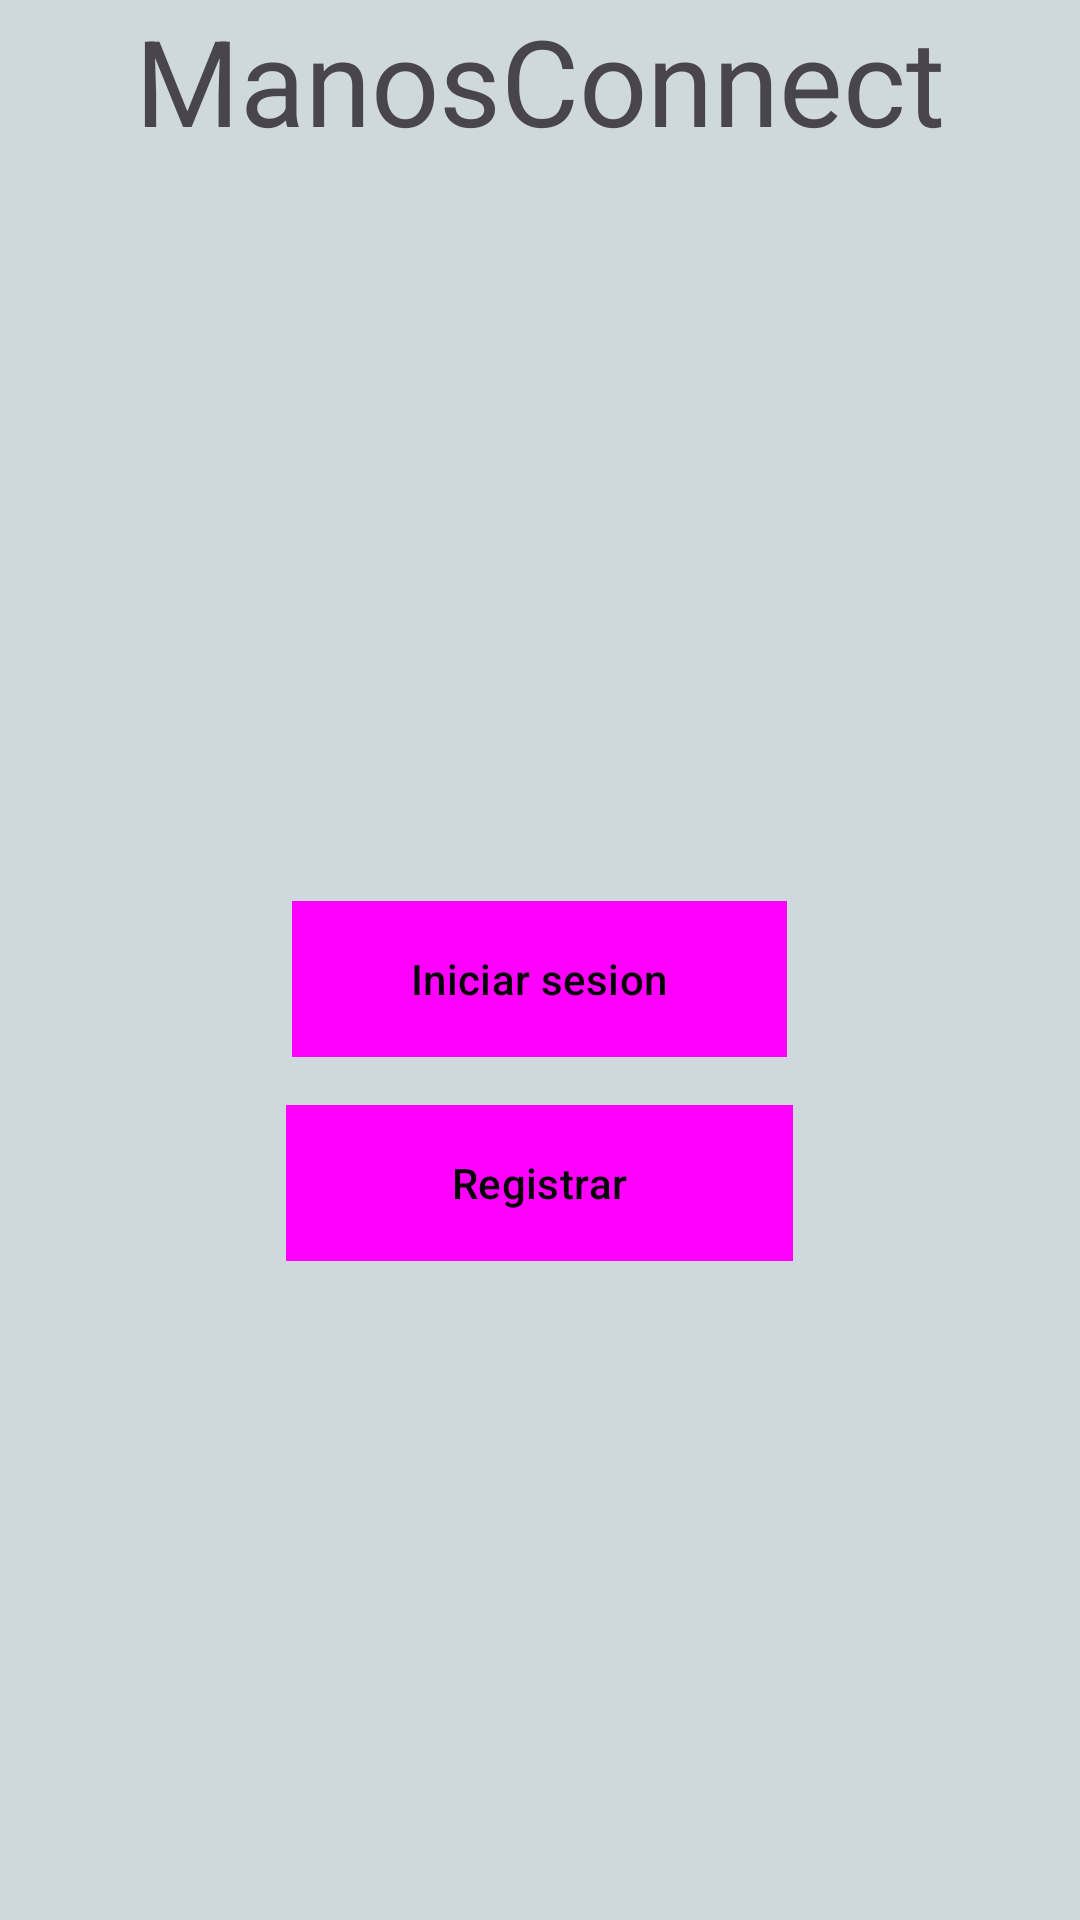

Write the Android layout XML for this screen, with the resource values it uses.
<!-- AndroidManifest.xml: application theme Theme.ManosConnect20 -->
<!-- res/layout/activity_main.xml -->
<?xml version="1.0" encoding="utf-8"?>
<LinearLayout xmlns:android="http://schemas.android.com/apk/res/android"
    xmlns:tools="http://schemas.android.com/tools"
    android:id="@+id/main"
    android:layout_width="match_parent"
    android:layout_height="match_parent"
    android:orientation="vertical"
    tools:context=".MainActivity"
    android:background="@color/background_color"
    android:gravity="center">


    <TextView
        android:id="@+id/textView"
        android:layout_width="match_parent"
        android:layout_height="49dp"
        android:layout_marginBottom="32dp"
        android:gravity="center"
        android:textSize="40sp"
        android:text="ManosConnect" />

    <LinearLayout
        android:layout_width="match_parent"
        android:layout_height="0dp"
        android:layout_weight="1"
        android:orientation="vertical"
        android:gravity="center">

        <Button
            android:id="@+id/button1"
            android:layout_width="165dp"
            android:layout_height="52dp"
            android:text="Iniciar sesion" />

        <Button
            android:id="@+id/button2"
            android:layout_width="169dp"
            android:layout_height="52dp"
            android:layout_marginTop="16dp"
            android:text="Registrar" />

    </LinearLayout>

</LinearLayout>
<!-- resources referenced by this layout -->
<resources>
  <color name="background_color">#CFD8DC</color>
  <style name="Theme.ManosConnect20" parent="Base.Theme.ManosConnect20" />
  <style name="Base.Theme.ManosConnect20" parent="Theme.Material3.DayNight.NoActionBar">
          <item name="colorPrimary">@color/button_color</item> 
          <item name="colorOnPrimary">@color/black</item> 
          <item name="colorSecondary">@color/black</item> 
          <item name="colorOnSecondary">@color/white</item> 
          <item name="buttonStyle">@style/CustomButton</item> 
      </style>
  <color name="button_color">#607D8B</color>
  <color name="black">#FF000000</color>
  <color name="white">#FFFFFFFF</color>
  <style name="CustomButton" parent="Widget.Material3.Button">
          <item name="android:background">@color/button_color</item> 
          <item name="android:textColor">@color/black</item> 
      </style>
</resources>
